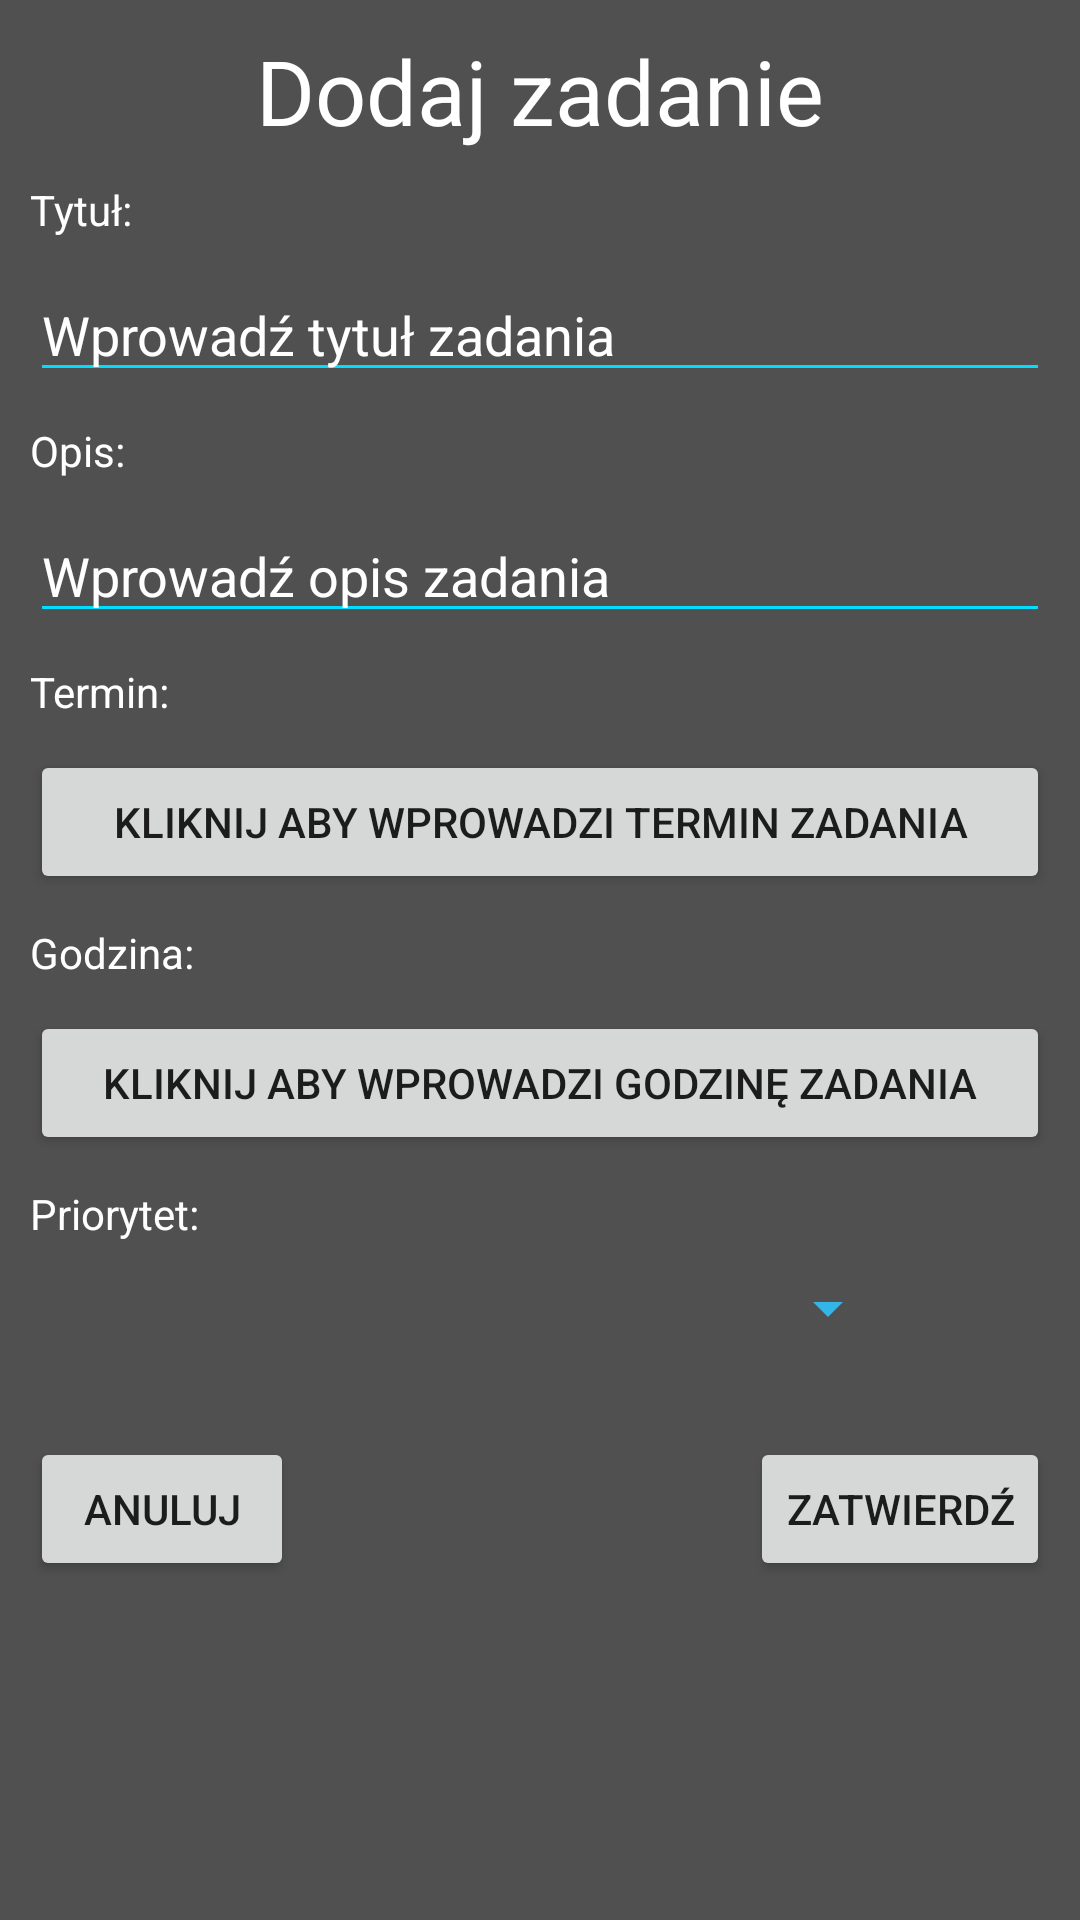

Write the Android layout XML for this screen, with the resource values it uses.
<!-- AndroidManifest.xml: application theme AppTheme -->
<!-- res/layout/activity_add__edit.xml -->
<?xml version="1.0" encoding="utf-8"?>

<RelativeLayout xmlns:android="http://schemas.android.com/apk/res/android"
    xmlns:app="http://schemas.android.com/apk/res-auto"
    android:layout_height="match_parent"
    android:layout_width="match_parent"
    android:background="#505050">


<ScrollView
    android:layout_width="match_parent"
    android:layout_height="match_parent">
        <RelativeLayout
            android:layout_width="match_parent"
            android:layout_height="wrap_content">

    <TextView
        android:id="@+id/textView_title"
        android:layout_width="match_parent"
        android:layout_height="wrap_content"
        android:textSize="30sp"
        android:textAlignment="center"
        android:textColor="@android:color/white"
        android:layout_alignParentStart="true"
        android:layout_alignParentTop="true"
        android:layout_marginTop="10dp"
        android:text="@string/add_edit_add" />

    <TextView
        android:id="@+id/textView_header"
        android:layout_width="wrap_content"
        android:layout_height="wrap_content"
        android:textColor="@android:color/white"
        android:layout_alignParentStart="true"
        android:layout_below="@+id/textView_title"
        android:layout_marginStart="10dp"
        android:layout_marginTop="10dp"
        android:text="@string/add_edit_title" />

    <EditText
        android:id="@+id/editText_title"
        android:layout_width="match_parent"
        android:layout_marginEnd="10dp"
        android:layout_height="wrap_content"
        android:layout_alignStart="@+id/textView_header"
        android:layout_below="@+id/textView_header"
        android:layout_marginTop="10dp"
        android:backgroundTint="@android:color/holo_blue_bright"
        android:ems="10"
        android:inputType="textPersonName"
        android:text="@string/add_edit_title_temp"
        android:textColor="@android:color/white" />

    <TextView
        android:id="@+id/textView_desc"
        android:layout_width="wrap_content"
        android:layout_height="wrap_content"
        android:textColor="@android:color/white"
        android:layout_alignStart="@+id/editText_title"
        android:layout_below="@+id/editText_title"
        android:layout_marginTop="10dp"
        android:text="@string/add_edit_desc" />

    <EditText
        android:id="@+id/editText_desc"
        android:layout_width="match_parent"
        android:layout_height="wrap_content"
        android:layout_alignStart="@+id/textView_desc"
        android:backgroundTint="@android:color/holo_blue_bright"
        android:layout_below="@+id/textView_desc"
        android:layout_marginTop="10dp"
        android:ems="10"
        android:text="@string/add_edit_desc_temp"
        android:layout_marginEnd="10dp"
        android:inputType="textMultiLine"
        android:textColor="@android:color/white"/>

    <TextView
        android:id="@+id/textView_deadline"
        android:layout_width="wrap_content"
        android:layout_height="wrap_content"
        android:layout_alignStart="@+id/editText_desc"
        android:layout_below="@+id/editText_desc"
        android:textColor="@android:color/white"
        android:layout_marginTop="10dp"
        android:text="@string/add_edit_deadline"
        />

    <Button
        android:id="@+id/editText_deadline"
        android:layout_width="match_parent"
        android:layout_height="wrap_content"
        android:ems="10"
        android:text="@string/add_edit_deadline_button"
        android:layout_below="@+id/textView_deadline"
        android:layout_alignStart="@+id/textView_deadline"
        android:layout_marginTop="10dp"
        android:layout_alignEnd="@+id/editText_desc" />

            <TextView
                android:id="@+id/textView_time"
                android:layout_width="wrap_content"
                android:layout_height="wrap_content"
                android:layout_alignStart="@+id/editText_desc"
                android:layout_below="@+id/editText_deadline"
                android:textColor="@android:color/white"
                android:layout_marginTop="10dp"
                android:text="@string/add_edit_time"
                />

            <Button
                android:id="@+id/button_time"
                android:layout_width="match_parent"
                android:layout_height="wrap_content"
                android:ems="10"
                android:text="@string/add_edit_time_button"
                android:layout_below="@+id/textView_time"
                android:layout_alignStart="@+id/textView_deadline"
                android:layout_marginTop="10dp"
                android:layout_alignEnd="@+id/editText_desc" />

    <TextView
        android:id="@+id/textView_prior"
        android:layout_width="wrap_content"
        android:layout_height="wrap_content"
        android:layout_alignStart="@+id/editText_deadline"
        android:layout_below="@+id/button_time"
        android:layout_marginTop="10dp"
        android:text="@string/add_edit_prior"
        android:textColor="@android:color/white"
        />

    <Spinner
        android:id="@+id/spinner"
        android:layout_width="wrap_content"
        android:layout_height="wrap_content"
        android:layout_alignParentStart="true"
        android:layout_below="@+id/textView_prior"
        android:layout_marginEnd="10dp"
        android:layout_marginStart="10dp"
        android:layout_marginTop="10dp"
        android:layout_toStartOf="@+id/imageView_prior"
        android:backgroundTint="@android:color/holo_blue_light"
        android:foreground="@color/colorPrimary"/>

        <ImageView
            android:id="@+id/imageView_prior"
            android:layout_width="40dp"
            android:layout_height="40dp"
            app:srcCompat="@drawable/a_letter"
            android:layout_alignTop="@+id/spinner"
            android:layout_alignEnd="@+id/editText_deadline" />

        <Button
            android:id="@+id/button_cancel"
            android:layout_width="wrap_content"
            android:layout_height="wrap_content"
            android:text="@string/add_edit_cancel"
            android:layout_below="@+id/imageView_prior"
            android:layout_alignStart="@+id/spinner"
            android:layout_marginTop="15dp" />

        <Button
            android:id="@+id/button_apply"
            android:layout_width="wrap_content"
            android:layout_height="wrap_content"
            android:layout_alignBottom="@+id/button_cancel"
            android:layout_alignEnd="@+id/imageView_prior"
            android:text="@string/add_edit_apply" />

        </RelativeLayout>
</ScrollView>
</RelativeLayout>
<!-- resources referenced by this layout -->
<resources>
  <color name="colorPrimary">#454545</color>
  <string name="add_edit_add">Dodaj zadanie</string>
  <string name="add_edit_apply">Zatwierdź</string>
  <string name="add_edit_cancel">Anuluj</string>
  <string name="add_edit_deadline">Termin:</string>
  <string name="add_edit_deadline_button">KLIKNIJ ABY WPROWADZI TERMIN ZADANIA</string>
  <string name="add_edit_desc">Opis:</string>
  <string name="add_edit_desc_temp">Wprowadź opis zadania</string>
  <string name="add_edit_prior">Priorytet:</string>
  <string name="add_edit_time">Godzina:</string>
  <string name="add_edit_time_button">KLIKNIJ ABY WPROWADZI GODZINĘ ZADANIA</string>
  <string name="add_edit_title">Tytuł:</string>
  <string name="add_edit_title_temp">Wprowadź tytuł zadania</string>
  <style name="AppTheme" parent="Theme.AppCompat.Light.DarkActionBar">
          
          <item name="colorPrimary">@color/colorPrimary</item>
          <item name="colorPrimaryDark">@color/colorPrimaryDark</item>
          <item name="colorAccent">@color/colorAccent</item>
  
          <item name="android:actionOverflowButtonStyle">@style/MyActionButtonOverflow</item>
  
      </style>
  <color name="colorPrimaryDark">#333333</color>
  <color name="colorAccent">#666666</color>
  <style name="MyActionButtonOverflow" parent="android:style/Widget.Holo.Light.ActionButton.Overflow">
          <item name="android:src">@drawable/menu</item>
      </style>
</resources>
